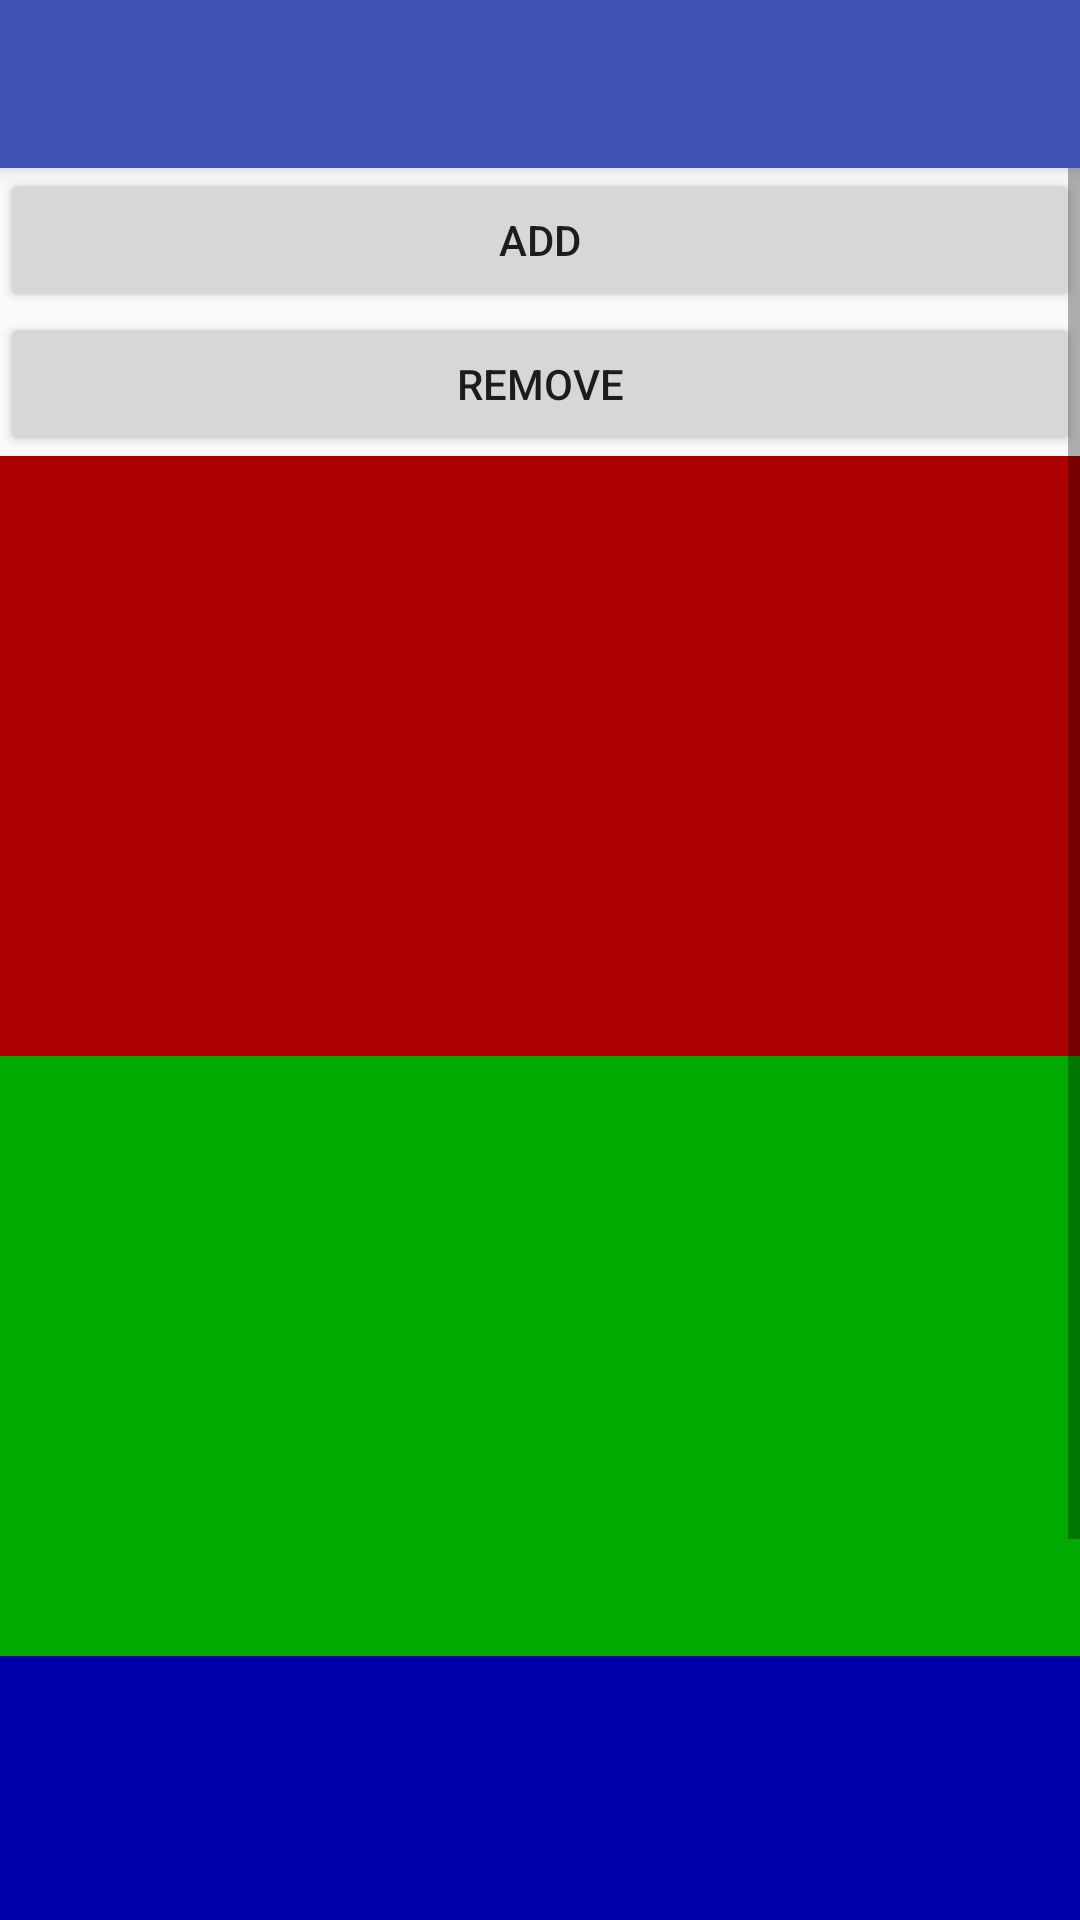

Here is an Android app screen rendered from its layout file. Give the layout XML and the strings, colors and styles it references.
<!-- AndroidManifest.xml: application theme AppTheme -->
<!-- res/layout/activity_viewtest.xml -->
<?xml version="1.0" encoding="utf-8"?>
<androidx.coordinatorlayout.widget.CoordinatorLayout xmlns:android="http://schemas.android.com/apk/res/android"
    xmlns:app="http://schemas.android.com/apk/res-auto"
    android:layout_width="fill_parent"
    android:layout_height="fill_parent">

    <com.google.android.material.appbar.AppBarLayout
        android:layout_width="match_parent"
        android:layout_height="wrap_content"
        android:theme="@style/AppTheme.AppBarOverlay">


        <androidx.appcompat.widget.Toolbar
            android:id="@+id/toolbar"
            android:layout_width="match_parent"
            android:layout_height="?android:attr/actionBarSize"
            android:background="?attr/colorPrimary"
            app:layout_scrollFlags="scroll"
            app:popupTheme="@style/AppTheme.PopupOverlay">

        </androidx.appcompat.widget.Toolbar>

    </com.google.android.material.appbar.AppBarLayout>

    <ScrollView
        android:layout_width="match_parent"
        app:layout_behavior="@string/appbar_scrolling_view_behavior"
        android:layout_height="match_parent"
        android:orientation="vertical">

        <LinearLayout
            android:layout_width="match_parent"
            android:layout_height="match_parent"
            android:orientation="vertical">

            <Button
                android:id="@+id/btn_add"
                android:layout_width="match_parent"
                android:layout_height="wrap_content"
                android:text="add" />

            <Button
                android:id="@+id/btn_rm"
                android:layout_width="match_parent"
                android:layout_height="wrap_content"
                android:text="remove" />

            <TextView
                android:layout_width="match_parent"
                android:layout_height="200dp"
                android:background="#aa0000" />

            <TextView
                android:id="@+id/tv_green"
                android:layout_width="match_parent"
                android:layout_height="200dp"
                android:background="#00aa00" />

            <TextView
                android:layout_width="match_parent"
                android:layout_height="200dp"
                android:background="#0000aa" />

            <TextView
                android:layout_width="match_parent"
                android:layout_height="200dp"
                android:background="#aa00aa" />
        </LinearLayout>

    </ScrollView>

</androidx.coordinatorlayout.widget.CoordinatorLayout>
<!-- resources referenced by this layout -->
<resources>
  <style name="AppTheme.AppBarOverlay" parent="ThemeOverlay.AppCompat.Dark.ActionBar" />
  <style name="AppTheme.PopupOverlay" parent="ThemeOverlay.AppCompat.Light" />
  <style name="AppTheme" parent="Theme.AppCompat.Light.NoActionBar">
          
          <item name="colorPrimary">@color/colorPrimary</item>
          <item name="colorPrimaryDark">@color/colorPrimaryDark</item>
          <item name="colorAccent">@color/colorAccent</item>
      </style>
  <color name="colorPrimary">#3F51B5</color>
  <color name="colorPrimaryDark">#303F9F</color>
  <color name="colorAccent">#FF4081</color>
</resources>
